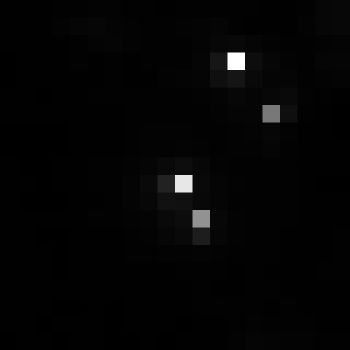

Data behind this chart, as committed beside it:
, xmin, ymin, lat, lon, area, perimeter, max_nanowatts, min_nanowatts, moonlight_illumination, clear_sky_confidence, mean_nanowatts
0, 248, 2703, -0.4596, -0.4596, 1.0, 0.0, 78.61, 0.3039, 11.81, 0.0, 1.867
